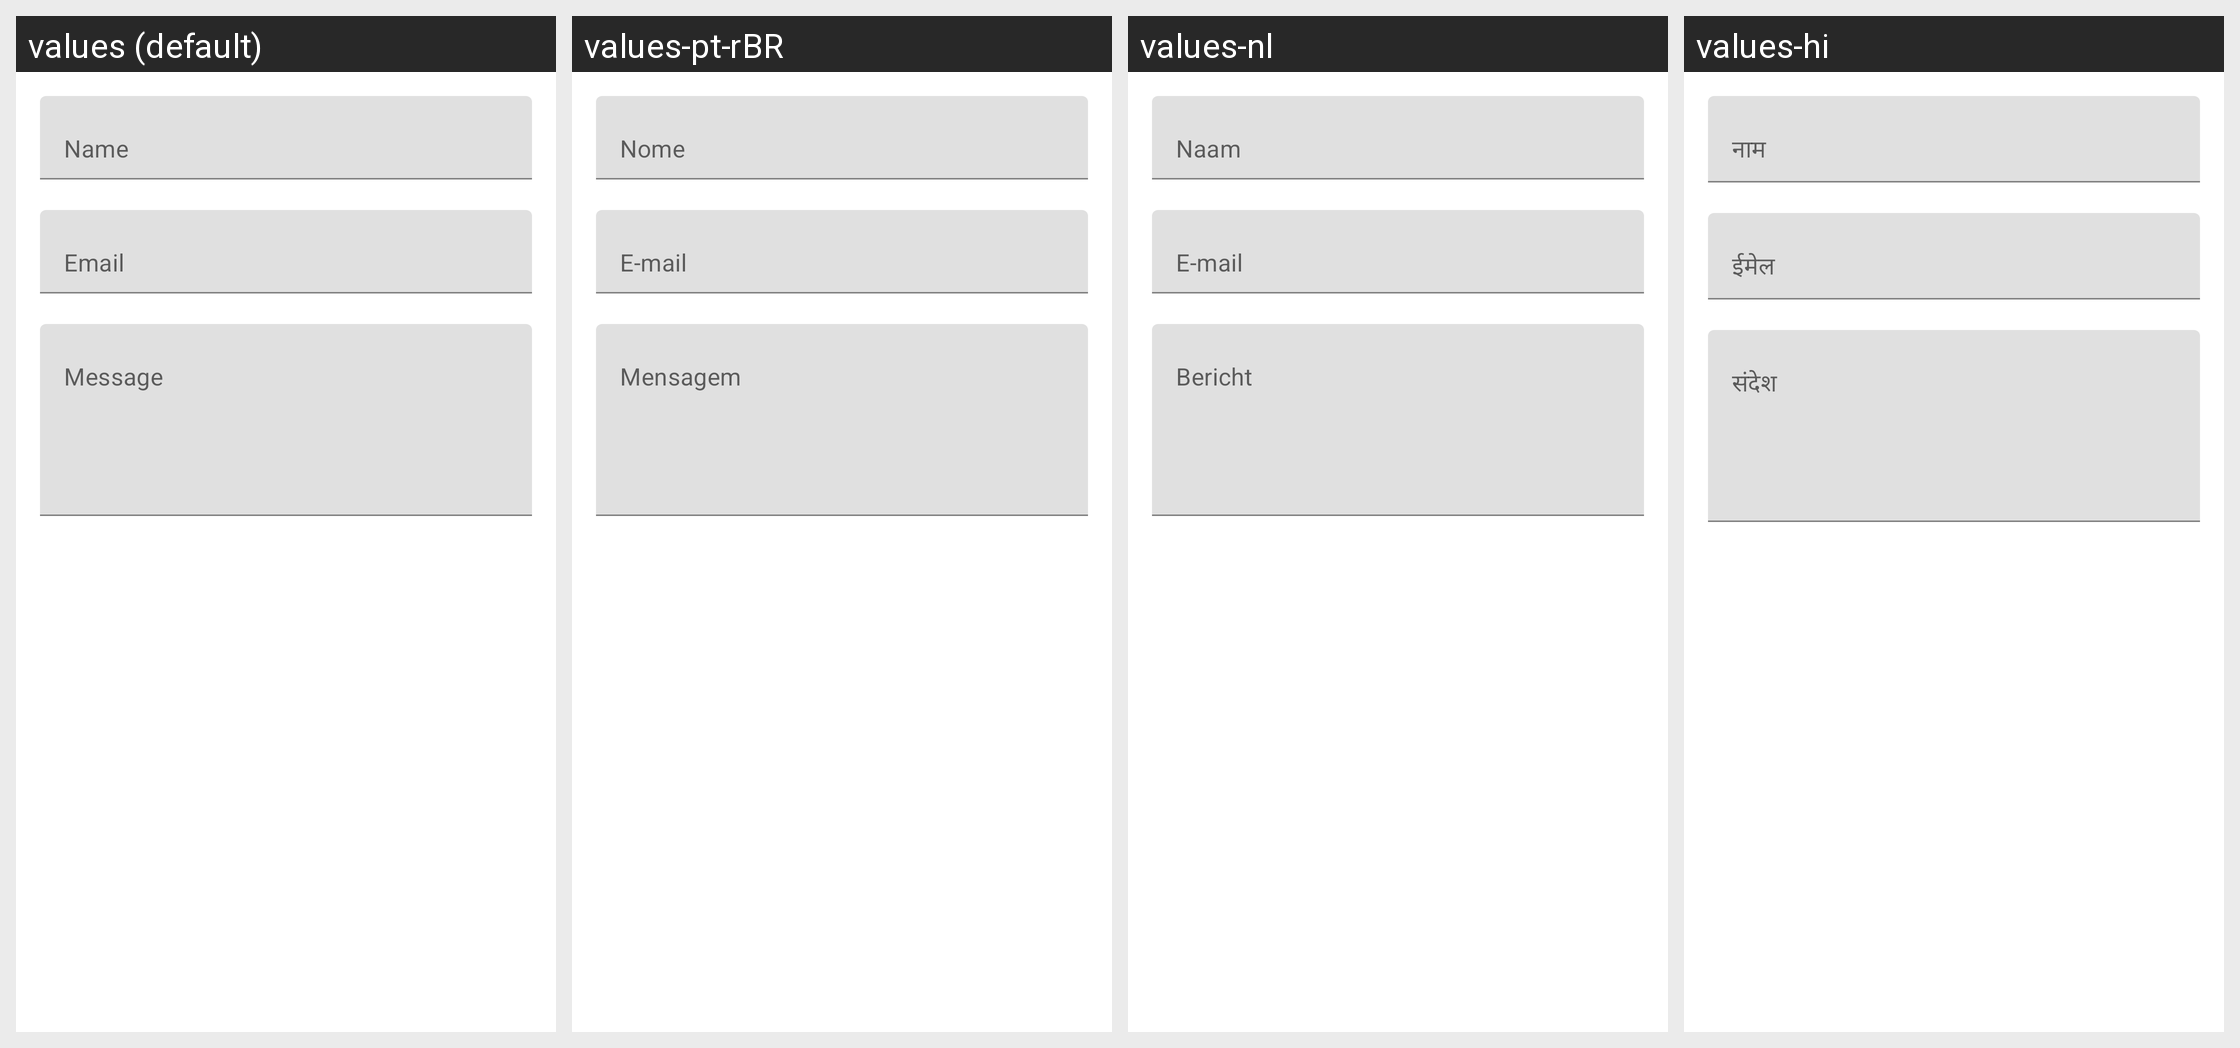

This grid shows one Android layout under several languages. Give, for every string resource on the screen, its name, the default text and each shown locale's text.
Android screen res/layout/zs_view_request_conversations_disabled.xml rendered under 4 locales, left to right: values (default), values-pt-rBR, values-nl, values-hi. Device: Nexus 5 (rendered at 1080×1920; each locale shown at half size, 540×960, under a caption strip naming it); theme AppTheme.
Other locales in the repository, not shown: values-af, values-am, values-ar, values-as, values-az, values-be, values-bg, values-bn, values-bs, values-ca, values-cs, values-da, values-da-rDK, values-de, values-de-rDE, values-el, values-el-rGR, values-en-rAU, values-en-rCA, values-en-rGB, values-en-rXC, values-es, values-es-rES, values-es-rUS, values-et, values-eu, values-fa, values-fi, values-fi-rFI, values-fil, values-fil-rPH, values-fr, values-fr-rCA, values-fr-rFR, values-gl, values-gu, values-hi-rIN, values-hr, values-hu, values-hy, values-in, values-is, values-it, values-it-rIT, values-iw, values-ja, values-ja-rJP, values-ka, values-kk, values-km, values-kn, values-ko, values-ky, values-lo, values-lt, values-lv, values-mk, values-ml, values-mn, values-mr, values-ms, values-ms-rMY, values-my, values-nb, values-nb-rNO, values-ne, values-nl-rNL, values-or, values-pa, values-pl, values-pt, values-pt-rPT, values-ro, values-ru, values-si, values-sk, values-sl, values-sq, values-sr, values-sv, values-sv-rSE, values-sw, values-ta, values-te, values-th, values-th-rTH, values-tl, values-tr, values-uk, values-ur, values-uz, values-vi, values-vi-rVN, values-zh-rCN, values-zh-rHK, values-zh-rTW, values-zu.
Strings drawn on this screen, with the default value and each locale's value (text and hints the layout hard-codes, and strings that could not be matched under every locale, appear in the picture but are not listed):

request_name_entry_hint
  values: Name
  values-pt-rBR: Nome
  values-nl: Naam
  values-hi: नाम

request_email_entry_hint
  values: Email
  values-pt-rBR: E-mail
  values-nl: E-mail
  values-hi: ईमेल

request_message_entry_hint
  values: Message
  values-pt-rBR: Mensagem
  values-nl: Bericht
  values-hi: संदेश
